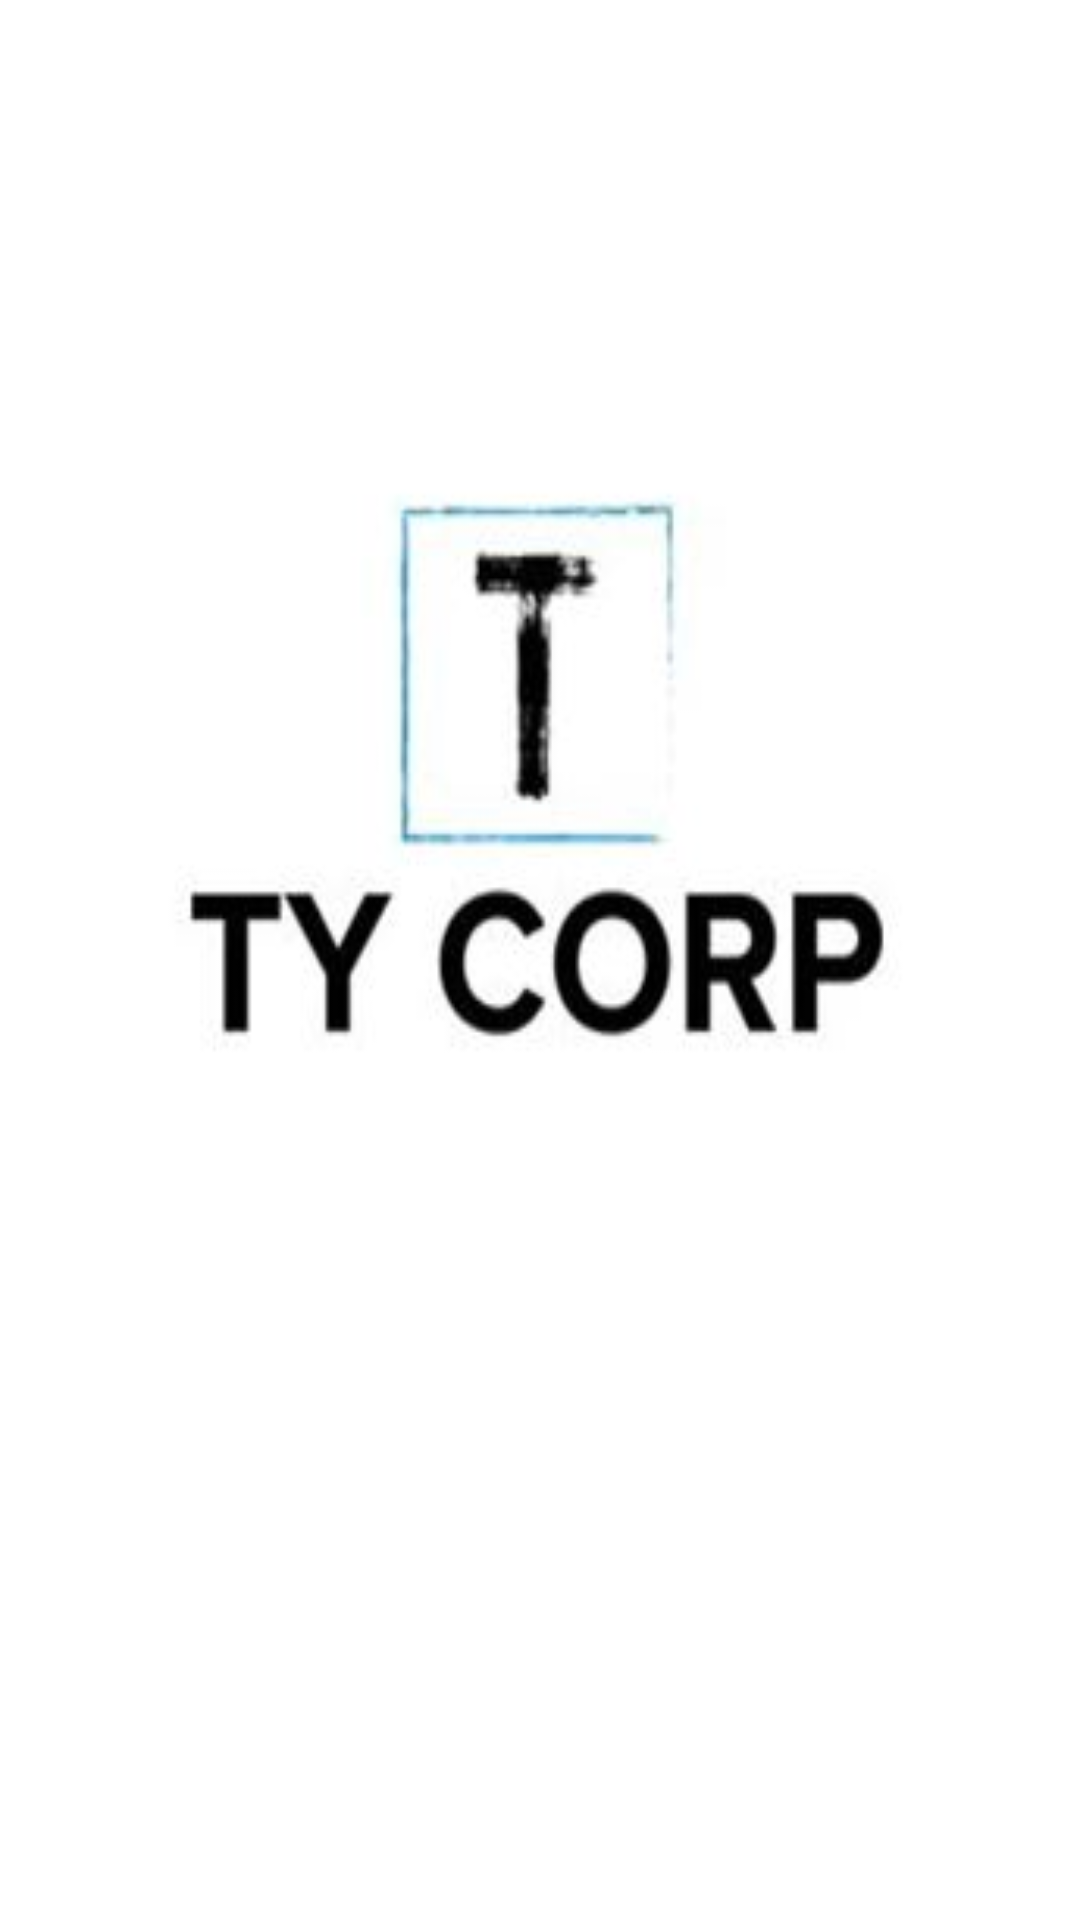

Android layout source for this screen:
<!-- AndroidManifest.xml: application theme AppTheme -->
<!-- res/layout/splash.xml -->
<?xml version="1.0" encoding="utf-8"?>
<LinearLayout xmlns:android="http://schemas.android.com/apk/res/android"
    android:layout_width="match_parent"
    android:layout_height="match_parent"
    android:orientation="vertical" >

    <ImageView 
	    android:layout_width="fill_parent"
    	android:layout_height="fill_parent"
    	android:scaleType="fitXY"
    	android:src="@drawable/splash"
	    />

</LinearLayout>
<!-- resources referenced by this layout -->
<resources>
  <!-- drawable splash: jpg bitmap (drawable-v24, 14820 bytes) -->
  <style name="AppTheme" parent="Theme.AppCompat.Light.DarkActionBar">
          
          <item name="colorPrimary">@color/colorPrimary</item>
          <item name="colorPrimaryDark">@color/colorPrimaryDark</item>
          <item name="colorAccent">@color/colorAccent</item>
  
          <item name="windowNoTitle">true</item> 
  
      </style>
  <!-- not gathered from this repository: default colours our renderer supplied (Android Studio template values) -->
  <color name="colorPrimary">#FF6200EE</color>
  <color name="colorPrimaryDark">#FF3700B3</color>
  <color name="colorAccent">#FF03DAC5</color>
</resources>
